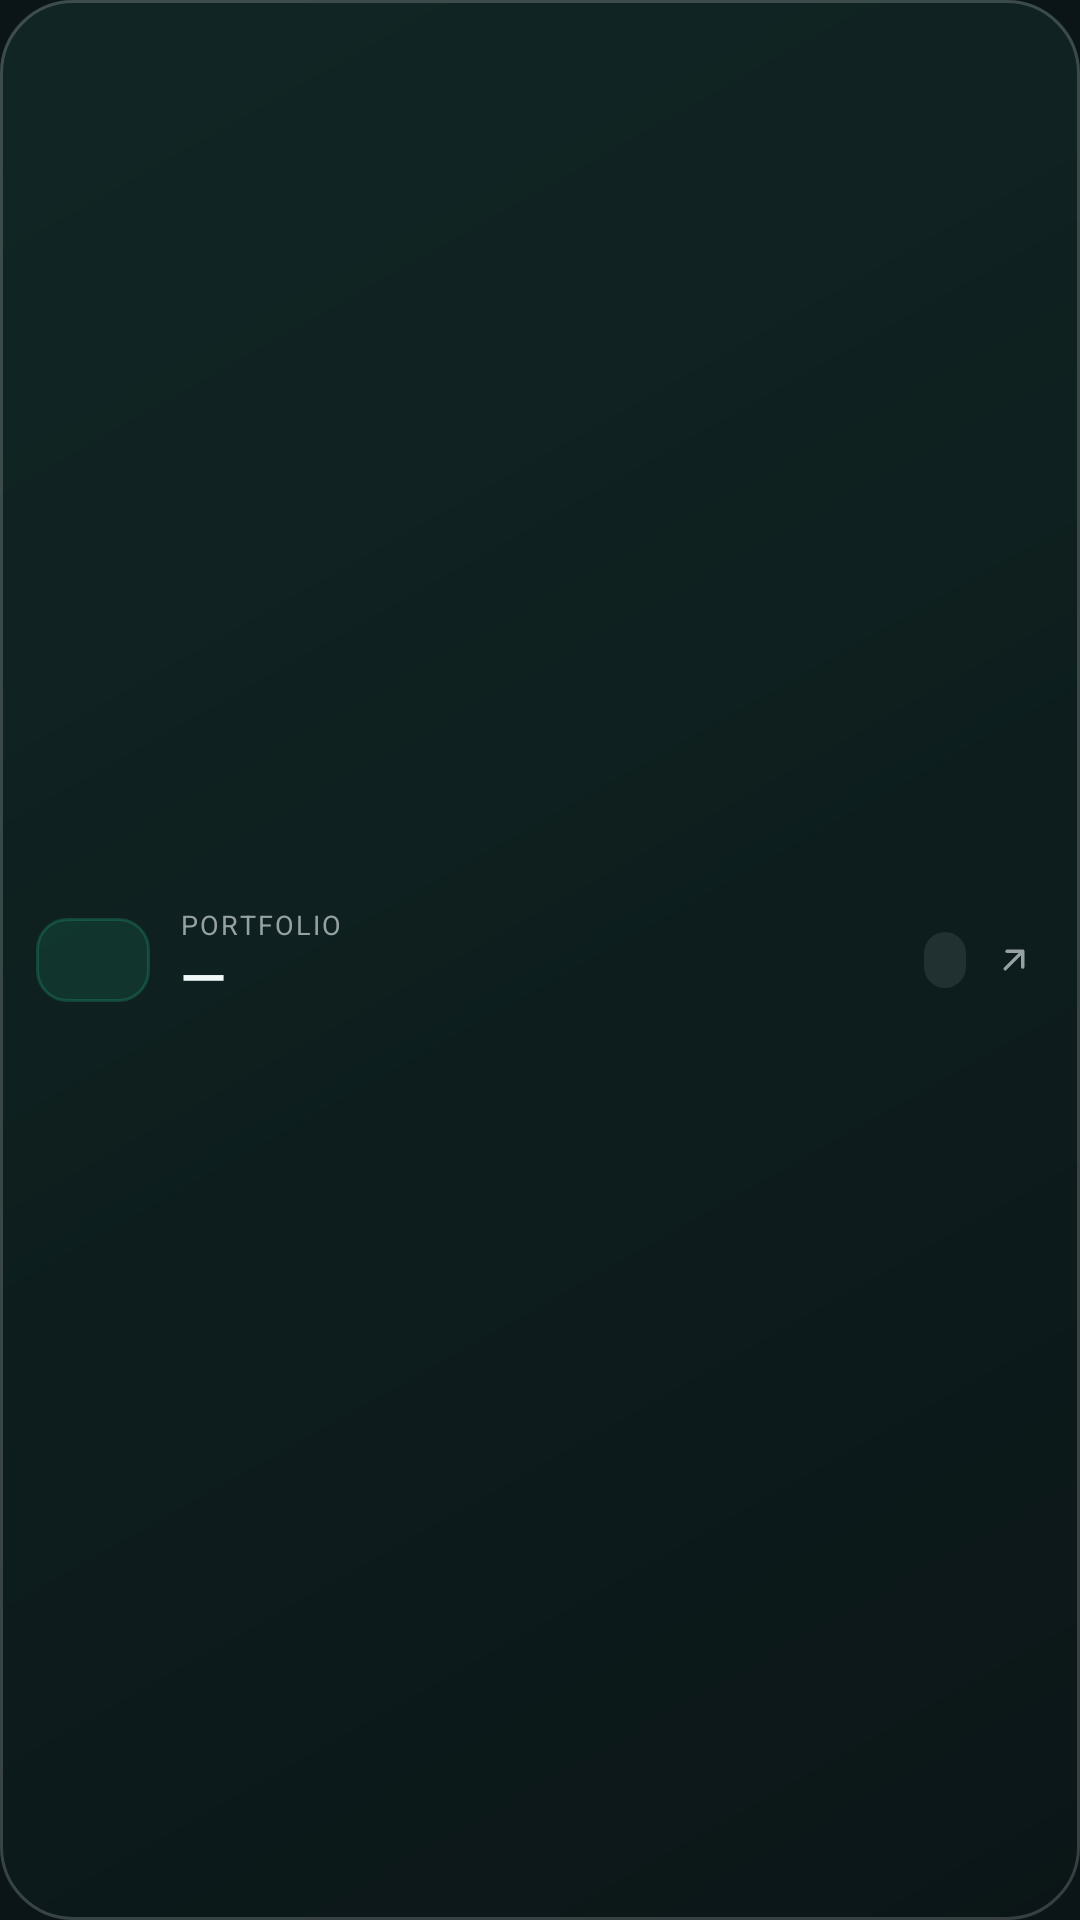

Layout XML and referenced resources for this Android screen:
<!-- AndroidManifest.xml: application theme AppTheme -->
<!-- res/layout/widget_compact.xml -->
<?xml version="1.0" encoding="utf-8"?>
<FrameLayout xmlns:android="http://schemas.android.com/apk/res/android"
    android:id="@+id/widget_root"
    android:layout_width="match_parent"
    android:layout_height="match_parent"
    android:background="@drawable/widget_background">

    <LinearLayout
        android:id="@+id/card_content"
        android:layout_width="match_parent"
        android:layout_height="match_parent"
        android:gravity="center_vertical"
        android:orientation="horizontal"
        android:paddingStart="12dp"
        android:paddingEnd="6dp">

        <TextView
            android:id="@+id/tile"
            android:layout_width="38dp"
            android:layout_height="28dp"
            android:background="@drawable/tile_bg"
            android:fontFamily="sans-serif-medium"
            android:gravity="center"
            android:maxLines="1"
            android:textColor="#2EE6A6"
            android:textSize="9sp" />

        <LinearLayout
            android:layout_width="0dp"
            android:layout_height="wrap_content"
            android:layout_marginStart="10dp"
            android:layout_weight="1"
            android:orientation="vertical">

            <TextView
                android:id="@+id/title"
                android:layout_width="match_parent"
                android:layout_height="wrap_content"
                android:ellipsize="end"
                android:letterSpacing="0.08"
                android:maxLines="1"
                android:text="PORTFOLIO"
                android:textColor="#96A1A1"
                android:textSize="9sp" />

            <TextView
                android:id="@+id/amount"
                android:layout_width="wrap_content"
                android:layout_height="wrap_content"
                android:fontFamily="sans-serif-medium"
                android:includeFontPadding="false"
                android:maxLines="1"
                android:text="—"
                android:textColor="#EFF7F7"
                android:textSize="20sp" />
        </LinearLayout>

        <TextView
            android:id="@+id/day_chip"
            android:layout_width="wrap_content"
            android:layout_height="wrap_content"
            android:layout_marginStart="6dp"
            android:background="@drawable/chip_flat"
            android:fontFamily="sans-serif-medium"
            android:maxLines="1"
            android:paddingStart="7dp"
            android:paddingTop="2dp"
            android:paddingEnd="7dp"
            android:paddingBottom="2dp"
            android:textColor="#96A1A1"
            android:textSize="11sp" />

        <ImageView
            android:id="@+id/open_app"
            android:layout_width="32dp"
            android:layout_height="32dp"
            android:contentDescription="@string/widget_open_app"
            android:padding="9dp"
            android:src="@drawable/ic_widget_open" />
    </LinearLayout>

    <TextView
        android:id="@+id/widget_empty"
        android:layout_width="match_parent"
        android:layout_height="match_parent"
        android:gravity="center"
        android:padding="12dp"
        android:text="@string/widget_empty"
        android:textColor="#96A1A1"
        android:textSize="12sp"
        android:visibility="gone" />
</FrameLayout>
<!-- resources referenced by this layout -->
<resources>
  <!-- drawable chip_flat (drawable) -->
  <?xml version="1.0" encoding="utf-8"?>
  <shape xmlns:android="http://schemas.android.com/apk/res/android" android:shape="rectangle">
      <solid android:color="#2696A1A1" />
      <corners android:radius="999dp" />
  </shape>
  <!-- drawable ic_widget_open (drawable) -->
  <?xml version="1.0" encoding="utf-8"?>
  <vector xmlns:android="http://schemas.android.com/apk/res/android"
      android:width="16dp"
      android:height="16dp"
      android:viewportWidth="24"
      android:viewportHeight="24">
      <path
          android:fillColor="#00000000"
          android:pathData="M7,17L17,7M8,7h9v9"
          android:strokeWidth="2"
          android:strokeColor="#96A1A1"
          android:strokeLineCap="round"
          android:strokeLineJoin="round" />
  </vector>
  <!-- drawable tile_bg (drawable) -->
  <?xml version="1.0" encoding="utf-8"?>
  <shape xmlns:android="http://schemas.android.com/apk/res/android" android:shape="rectangle">
      <solid android:color="#1A2EE6A6" />
      <stroke android:width="1dp" android:color="#2E2EE6A6" />
      <corners android:radius="10dp" />
  </shape>
  <!-- drawable widget_background (drawable) -->
  <?xml version="1.0" encoding="utf-8"?>
  <layer-list xmlns:android="http://schemas.android.com/apk/res/android">
      <item>
          <shape android:shape="rectangle">
              <gradient
                  android:angle="315"
                  android:endColor="#B30A1517"
                  android:startColor="#9914332E"
                  android:type="linear" />
              <corners android:radius="24dp" />
          </shape>
      </item>
      <item>
          <shape android:shape="rectangle">
              <solid android:color="#00000000" />
              <stroke android:width="1dp" android:color="#2EFFFFFF" />
              <corners android:radius="24dp" />
          </shape>
      </item>
  </layer-list>
  <string name="widget_empty">Open Portfolio to set up this widget</string>
  <string name="widget_open_app">Open Portfolio</string>
  <style name="AppTheme" parent="@android:style/Theme.Material.NoActionBar">
          <item name="android:windowBackground">@color/app_background</item>
          <item name="android:colorAccent">#2EE6A6</item>
          <item name="android:statusBarColor">@android:color/transparent</item>
          <item name="android:navigationBarColor">@android:color/transparent</item>
          <item name="android:windowSplashScreenBackground">@color/app_background</item>
      </style>
  <color name="app_background">#0B1416</color>
</resources>
